Run: headless pygame with SDL's dummy video driver; simulated clock (each Clock.tick advances the game by its frame time, no real sleeping); random seed 0; keys injected as events and as key.get_pressed() state; no mouse input.
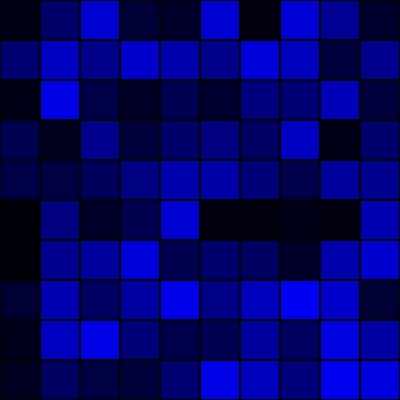
Frame 1 of 4 · flips 1–60 · no input
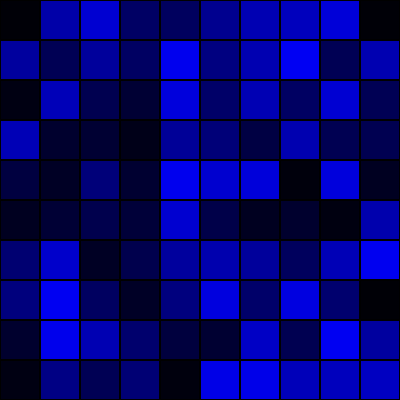
Frame 2 of 4 · flips 61–180 · tapped SPACE, RETURN · held RIGHT (→), D
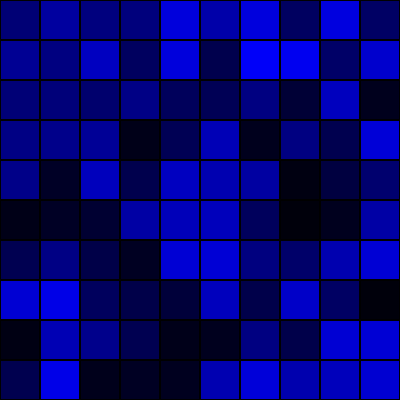
Frame 3 of 4 · flips 181–300 · held DOWN (↓), S
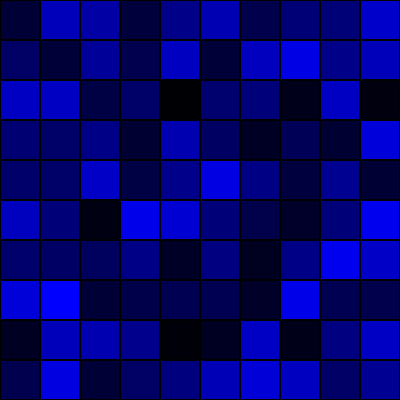
Frame 4 of 4 · flips 301–420 · held LEFT (←), A, UP (↑), W

The pygame program that drew these frames:

import pygame, sys
from random import gauss, randint
from time import sleep

BLACK = (0, 0, 0)
WHITE = (255, 255, 255)
BLOOD_RED = (202, 11, 0)
RYB_RED = (243, 32, 19)
GREEN = (34, 187, 51)
YELLOW = (240, 213, 0)
BLUE = (91, 192, 222)
GRAY = (170, 170, 170)

WINDOW_HEIGHT = 400
WINDOW_WIDTH = 400

BLOCKSIZE = 40  # Set the size of the grid block

HUMIDITY_CHANGE = 10


def gauss_to_color(mu, sigma):
    return min(255, max(0, int(gauss(mu, sigma))))


class Tile:
    def __init__(self, x, y):
        self.x = x
        self.y = y
        self.grasshoppers = 0
        self.pheromone = 0
        self.temperature = gauss_to_color(128, 64)
        self.resources = gauss_to_color(128, 64)
        self.humidity = gauss_to_color(128, 64)  # gaussian curve with mean 128 and standard deviation 64

    def changeHumidity(self):
        if self.humidity < HUMIDITY_CHANGE:
            self.humidity += HUMIDITY_CHANGE
        elif self.humidity > 255 - HUMIDITY_CHANGE:
            self.humidity -= HUMIDITY_CHANGE
        else:
            self.humidity += randint(-HUMIDITY_CHANGE, HUMIDITY_CHANGE)


grid = list()

for x in range(0, WINDOW_WIDTH, BLOCKSIZE):
    tiles = list()
    for y in range(0, WINDOW_HEIGHT, BLOCKSIZE):
        tiles.append(Tile(x, y))
    grid.append(tiles)


def main():
    global SCREEN, CLOCK
    pygame.init()
    SCREEN = pygame.display.set_mode((WINDOW_WIDTH, WINDOW_HEIGHT))
    CLOCK = pygame.time.Clock()
    SCREEN.fill(BLACK)

    while True:
        changeConditions()
        drawGrid()
        for event in pygame.event.get():
            if event.type == pygame.QUIT:
                pygame.quit()
                sys.exit()

        pygame.display.update()
        sleep(1)


def changeConditions():
    for tiles in grid:
        for tile in tiles:
            tile.changeHumidity();


def drawGrid():
    for tiles in grid:
        for tile in tiles:
            rect = pygame.Rect(tile.x, tile.y, BLOCKSIZE, BLOCKSIZE)
            pygame.draw.rect(SCREEN, (0, 0, tile.humidity), rect, 0)  # fill
            pygame.draw.rect(SCREEN, BLACK, rect, 1)  # border


if __name__ == "__main__":
    main()
